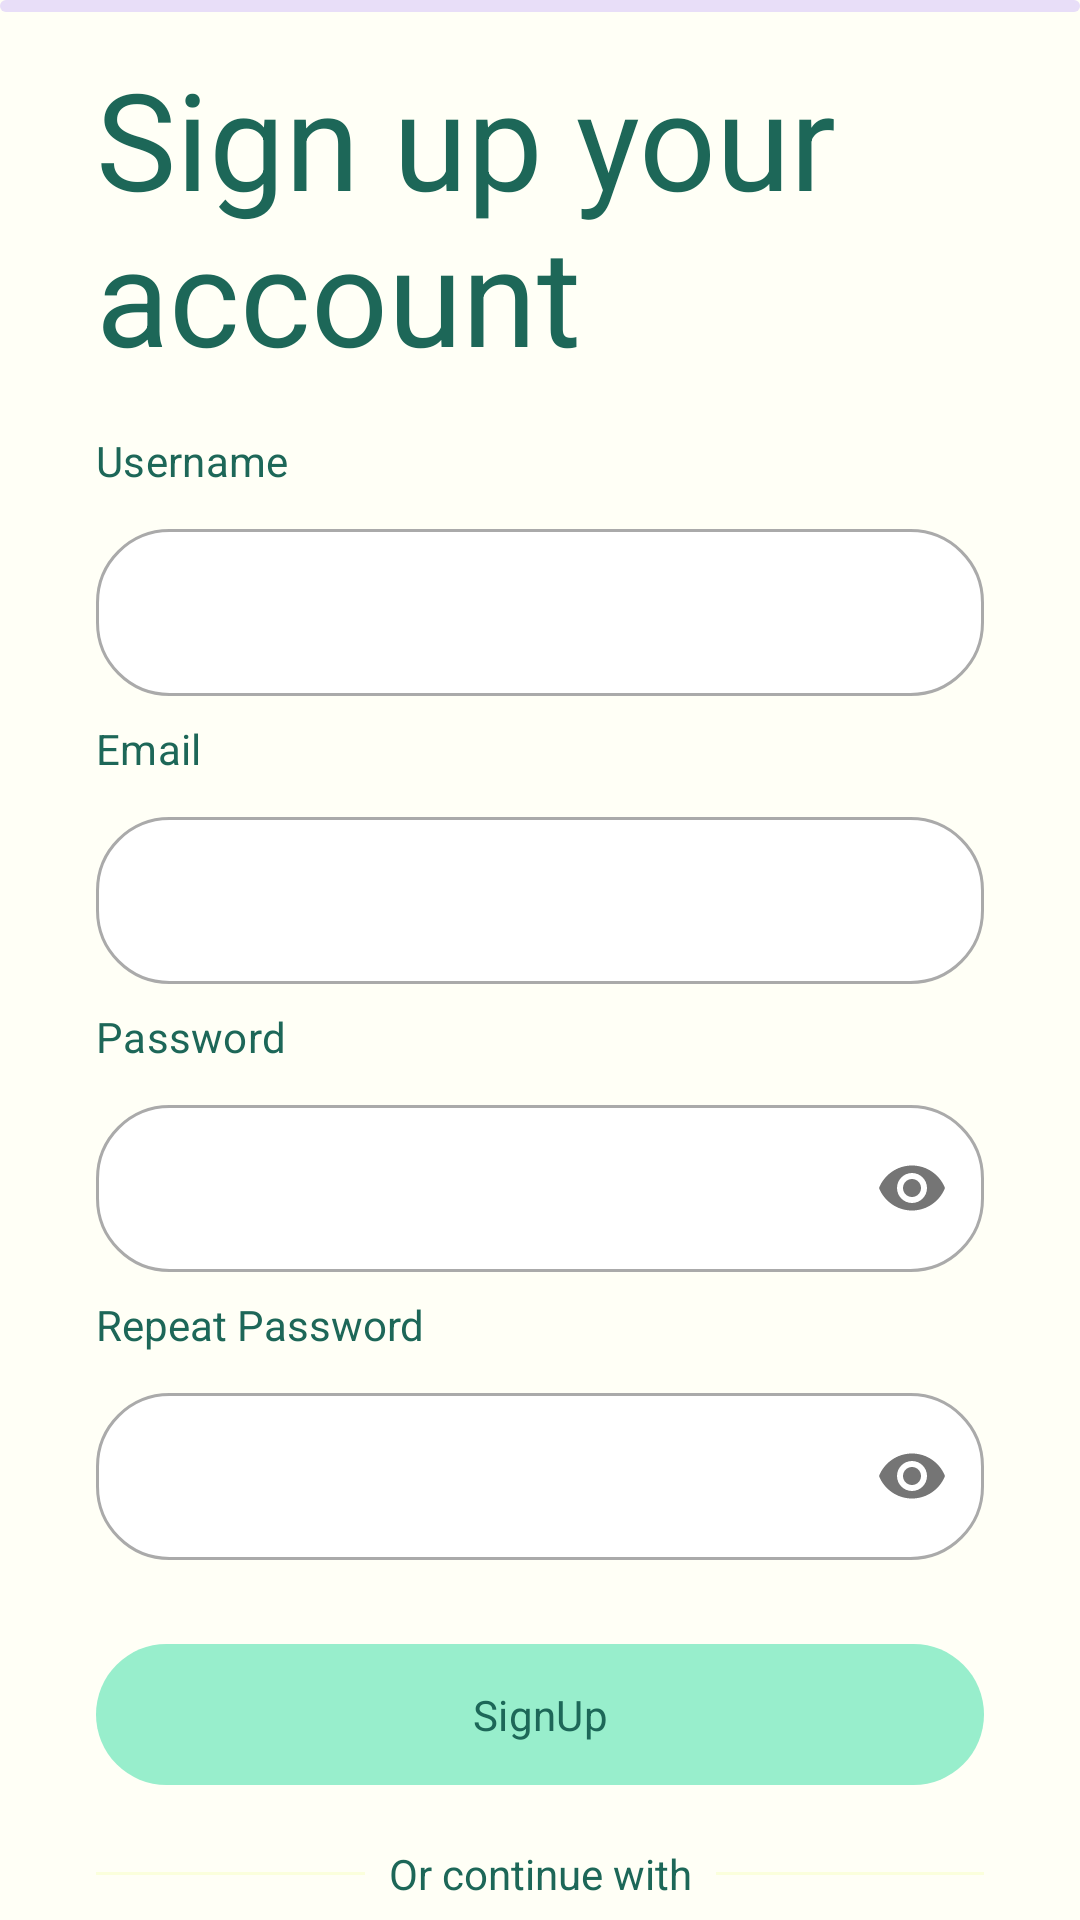

This screen was rendered from an Android layout file. Write that file and the resources it references.
<!-- AndroidManifest.xml: application theme AppTheme -->
<!-- res/layout/activity_register.xml -->
<?xml version="1.0" encoding="utf-8"?>
<androidx.constraintlayout.widget.ConstraintLayout xmlns:android="http://schemas.android.com/apk/res/android"
    xmlns:app="http://schemas.android.com/apk/res-auto"
    xmlns:tools="http://schemas.android.com/tools"
    android:layout_width="match_parent"
    android:layout_height="match_parent"
    tools:context=".ui.register.RegisterActivity">

    <TextView
        android:id="@+id/textView6"
        android:layout_width="wrap_content"
        android:layout_height="wrap_content"
        android:layout_marginStart="32dp"
        android:layout_marginTop="16dp"
        android:text="Sign up your account"
        android:textAppearance="@style/TextAppearance.Material3.DisplayMedium"
        app:layout_constraintStart_toStartOf="parent"
        app:layout_constraintTop_toTopOf="parent" />

    <TextView
        android:id="@+id/textView4"
        android:layout_width="wrap_content"
        android:layout_height="wrap_content"
        android:layout_marginStart="32dp"
        android:layout_marginTop="16dp"
        android:text="Username"
        android:textAppearance="@style/TextAppearance.Material3.LabelLarge"
        app:layout_constraintStart_toStartOf="parent"
        app:layout_constraintTop_toBottomOf="@+id/textView6" />

    <com.google.android.material.textfield.TextInputLayout
        android:id="@+id/textInputLayout"
        android:layout_width="match_parent"
        android:layout_height="wrap_content"
        android:layout_marginHorizontal="32dp"
        android:layout_marginTop="8dp"
        app:layout_constraintEnd_toEndOf="parent"
        app:layout_constraintHorizontal_bias="0.906"
        app:layout_constraintStart_toStartOf="parent"
        app:layout_constraintTop_toBottomOf="@+id/textView4">

        <com.google.android.material.textfield.TextInputEditText
            android:id="@+id/username_textfield"
            android:layout_width="match_parent"
            android:layout_height="match_parent"
            android:background="@drawable/login_textfield_background"
            android:textColor="@color/md_theme_light_onPrimary" />

    </com.google.android.material.textfield.TextInputLayout>

    <TextView
        android:id="@+id/email_textview"
        android:layout_width="wrap_content"
        android:layout_height="wrap_content"
        android:layout_marginTop="8dp"
        android:text="Email"
        android:textAppearance="@style/TextAppearance.Material3.LabelLarge"
        app:layout_constraintStart_toStartOf="@+id/textView4"
        app:layout_constraintTop_toBottomOf="@+id/textInputLayout" />

    <com.google.android.material.textfield.TextInputLayout
        android:id="@+id/textInputLayout3"
        android:layout_width="match_parent"
        android:layout_height="wrap_content"
        android:layout_marginHorizontal="32dp"
        android:layout_marginTop="8dp"
        app:layout_constraintTop_toBottomOf="@+id/email_textview"
        tools:layout_editor_absoluteX="32dp">

        <com.google.android.material.textfield.TextInputEditText
            android:id="@+id/email_textfield"
            android:layout_width="match_parent"
            android:layout_height="match_parent"
            android:background="@drawable/login_textfield_background"
            android:textColor="@color/md_theme_light_onPrimary" />
    </com.google.android.material.textfield.TextInputLayout>


    <TextView
        android:id="@+id/textView5"
        android:layout_width="wrap_content"
        android:layout_height="wrap_content"
        android:layout_marginTop="8dp"
        android:text="Password"
        android:textAppearance="@style/TextAppearance.Material3.LabelLarge"
        app:layout_constraintStart_toStartOf="@+id/textInputLayout3"
        app:layout_constraintTop_toBottomOf="@+id/textInputLayout3" />

    <com.google.android.material.textfield.TextInputLayout
        android:id="@+id/textInputLayout2"
        android:layout_width="0dp"
        android:layout_height="wrap_content"
        android:layout_marginTop="8dp"
        app:passwordToggleEnabled="true"
        app:layout_constraintEnd_toEndOf="@+id/textInputLayout"
        app:layout_constraintStart_toStartOf="@+id/textView5"
        app:layout_constraintTop_toBottomOf="@+id/textView5">

        <com.google.android.material.textfield.TextInputEditText
            android:id="@+id/password_textfield"
            android:layout_width="match_parent"
            android:layout_height="wrap_content"
            android:inputType="textPassword"
            android:textColor="@color/md_theme_light_onPrimary"
            android:background="@drawable/login_textfield_background" />

    </com.google.android.material.textfield.TextInputLayout>

    <TextView
        android:id="@+id/repeat_password_textView"
        android:layout_width="wrap_content"
        android:layout_height="wrap_content"
        android:text="Repeat Password"
        android:layout_marginTop="8dp"
        app:layout_constraintStart_toStartOf="@+id/textInputLayout2"
        app:layout_constraintTop_toBottomOf="@+id/textInputLayout2" />

    <com.google.android.material.textfield.TextInputLayout
        android:id="@+id/password_textInputLayout"
        android:layout_width="0dp"
        android:layout_height="wrap_content"
        android:layout_marginTop="8dp"
        app:layout_constraintEnd_toEndOf="@+id/textInputLayout2"
        app:layout_constraintStart_toStartOf="@+id/textInputLayout2"
        app:layout_constraintTop_toBottomOf="@id/repeat_password_textView"
        app:passwordToggleEnabled="true">

        <com.google.android.material.textfield.TextInputEditText
            android:id="@+id/repeat_password_textfield"
            android:layout_width="match_parent"
            android:layout_height="wrap_content"
            android:background="@drawable/login_textfield_background"
            android:inputType="textPassword"
            android:textColor="@color/md_theme_light_onPrimary" />

    </com.google.android.material.textfield.TextInputLayout>

    <com.google.android.material.button.MaterialButton
        android:id="@+id/signup_button"
        android:layout_width="0dp"
        android:layout_height="55dp"
        android:text="SignUp"
        android:layout_marginTop="24dp"
        android:textAppearance="@style/TextAppearance.Material3.LabelLarge"
        app:layout_constraintEnd_toEndOf="@+id/textInputLayout2"
        app:layout_constraintHorizontal_bias="0.0"
        app:layout_constraintStart_toStartOf="@+id/textInputLayout2"
        app:layout_constraintTop_toBottomOf="@+id/password_textInputLayout" />

    <View
        android:id="@+id/view"
        android:layout_width="0dp"
        android:layout_height="1dp"
        android:layout_marginEnd="8dp"
        android:background="@color/yellow_tertiary"
        app:layout_constraintBottom_toBottomOf="@+id/textView3"
        app:layout_constraintEnd_toStartOf="@+id/textView3"
        app:layout_constraintStart_toStartOf="@+id/signup_button"
        app:layout_constraintTop_toTopOf="@+id/textView3" />

    <TextView
        android:id="@+id/textView3"
        android:layout_width="wrap_content"
        android:layout_height="wrap_content"
        android:layout_marginTop="16dp"
        android:text="Or continue with"
        app:layout_constraintEnd_toEndOf="@+id/signup_button"
        app:layout_constraintStart_toStartOf="@+id/signup_button"
        app:layout_constraintTop_toBottomOf="@+id/signup_button" />

    <View
        android:id="@+id/view2"
        android:layout_width="0dp"
        android:layout_height="1dp"
        android:layout_marginStart="8dp"
        android:background="@color/yellow_tertiary"
        app:layout_constraintBottom_toBottomOf="@+id/textView3"
        app:layout_constraintEnd_toEndOf="@+id/signup_button"
        app:layout_constraintStart_toEndOf="@+id/textView3"
        app:layout_constraintTop_toTopOf="@+id/textView3" />

    <com.google.android.material.progressindicator.LinearProgressIndicator
        android:id="@+id/linear_progress_bar"
        android:layout_width="0dp"
        android:layout_height="3dp"
        android:indeterminate="true"
        android:background="@android:color/transparent"
        app:layout_constraintEnd_toEndOf="parent"
        app:layout_constraintHorizontal_bias="0.0"
        app:layout_constraintStart_toStartOf="parent"
        app:layout_constraintTop_toTopOf="parent" />

    <ImageButton
        android:id="@+id/google_image_button"
        android:layout_width="70dp"
        android:layout_height="70dp"
        android:layout_marginTop="16dp"
        android:elevation="4dp"
        android:background="@drawable/circular_button"
        android:src="@drawable/google_icon"
        app:layout_constraintEnd_toEndOf="@+id/view2"
        app:layout_constraintStart_toStartOf="@+id/view"
        app:layout_constraintTop_toBottomOf="@+id/textView3" />


</androidx.constraintlayout.widget.ConstraintLayout>
<!-- resources referenced by this layout -->
<resources>
  <color name="md_theme_light_onPrimary">#1D6758</color>
  <color name="yellow_tertiary">#FBFFDC</color>
  <!-- drawable google_icon (drawable) -->
  <vector xmlns:android="http://schemas.android.com/apk/res/android"
      android:width="20dp"
      android:height="20dp"
      android:viewportWidth="20"
      android:viewportHeight="20">
    <path
        android:pathData="M19.201,7.796H18.42V7.756H9.695V11.634H15.174C14.375,13.891 12.227,15.512 9.695,15.512C6.483,15.512 3.878,12.907 3.878,9.695C3.878,6.483 6.483,3.878 9.695,3.878C11.178,3.878 12.527,4.437 13.554,5.351L16.296,2.609C14.565,0.995 12.249,0 9.695,0C4.341,0 0,4.341 0,9.695C0,15.049 4.341,19.39 9.695,19.39C15.049,19.39 19.39,15.049 19.39,9.695C19.39,9.045 19.323,8.41 19.201,7.796Z"
        android:fillColor="#FFC107"/>
    <path
        android:pathData="M9.695,19.39C12.199,19.39 14.475,18.431 16.195,16.873L13.194,14.334C12.188,15.099 10.959,15.513 9.695,15.512C7.173,15.512 5.032,13.904 4.226,11.66L1.064,14.096C2.669,17.236 5.927,19.39 9.695,19.39Z"
        android:fillColor="#4CAF50"/>
    <path
        android:pathData="M19.201,7.796H18.42V7.756H9.695V11.634H15.174C14.792,12.708 14.103,13.647 13.193,14.335L13.194,14.334L16.195,16.873C15.983,17.066 19.39,14.542 19.39,9.695C19.39,9.045 19.323,8.411 19.201,7.796Z"
        android:fillColor="#1976D2"/>
    <path
        android:pathData="M1.118,5.182L4.303,7.518C5.165,5.385 7.252,3.878 9.695,3.878C11.178,3.878 12.527,4.437 13.554,5.351L16.296,2.609C14.565,0.995 12.248,0 9.695,0C5.971,0 2.742,2.102 1.118,5.182Z"
        android:fillColor="#FF3D00"/>
  </vector>
  <!-- drawable login_textfield_background (drawable) -->
  <?xml version="1.0" encoding="utf-8"?>
  <selector xmlns:android="http://schemas.android.com/apk/res/android">
      <item  android:state_enabled="true" android:state_focused="true">
          <shape android:shape="rectangle" >
              <solid android:color="@android:color/white"/>
              <corners  android:radius="24dp"/>
              <stroke android:color="@color/md_theme_light_primary" android:width="1dp" />
          </shape>
      </item>
  
      <item  android:state_enabled="true" android:state_focused="false">
          <shape android:shape="rectangle" >
              <solid android:color="@android:color/white"/>
              <corners  android:radius="24dp"/>
              <stroke android:color="@android:color/darker_gray" android:width="1dp"/>
          </shape>
      </item>
  </selector>
  <color name="md_theme_light_primary">#98EECC</color>
  <color name="md_theme_light_primaryContainer">#EADDFF</color>
  <color name="md_theme_light_onPrimaryContainer">#21005D</color>
  <color name="md_theme_light_secondary">#79E0EE</color>
  <color name="md_theme_light_onSecondary">#000000</color>
  <color name="md_theme_light_secondaryContainer">#E8DEF8</color>
  <color name="md_theme_light_onSecondaryContainer">#1D192B</color>
  <color name="md_theme_light_tertiary">#FBFFDC</color>
  <color name="md_theme_light_onTertiary">#000000</color>
  <color name="md_theme_light_tertiaryContainer">#FFD8E4</color>
  <color name="md_theme_light_onTertiaryContainer">#31111D</color>
  <color name="md_theme_light_error">#B3261E</color>
  <color name="md_theme_light_onError">#FFFFFF</color>
  <color name="md_theme_light_errorContainer">#F9DEDC</color>
  <color name="md_theme_light_onErrorContainer">#410E0B</color>
  <color name="md_theme_light_outline">#79747E</color>
  <color name="md_theme_light_background">#FFFBFE</color>
  <color name="md_theme_light_onBackground">#1C1B1F</color>
  <color name="md_theme_light_surface">#FFFBFE</color>
  <color name="md_theme_light_onSurface">#1C1B1F</color>
  <color name="md_theme_light_surfaceVariant">#E7E0EC</color>
  <color name="md_theme_light_onSurfaceVariant">#49454F</color>
  <color name="md_theme_light_inverseSurface">#313033</color>
  <color name="md_theme_light_inverseOnSurface">#F4EFF4</color>
  <color name="md_theme_light_inversePrimary">#D0BCFF</color>
  <color name="primary_background">#FFFFF6</color>
</resources>
